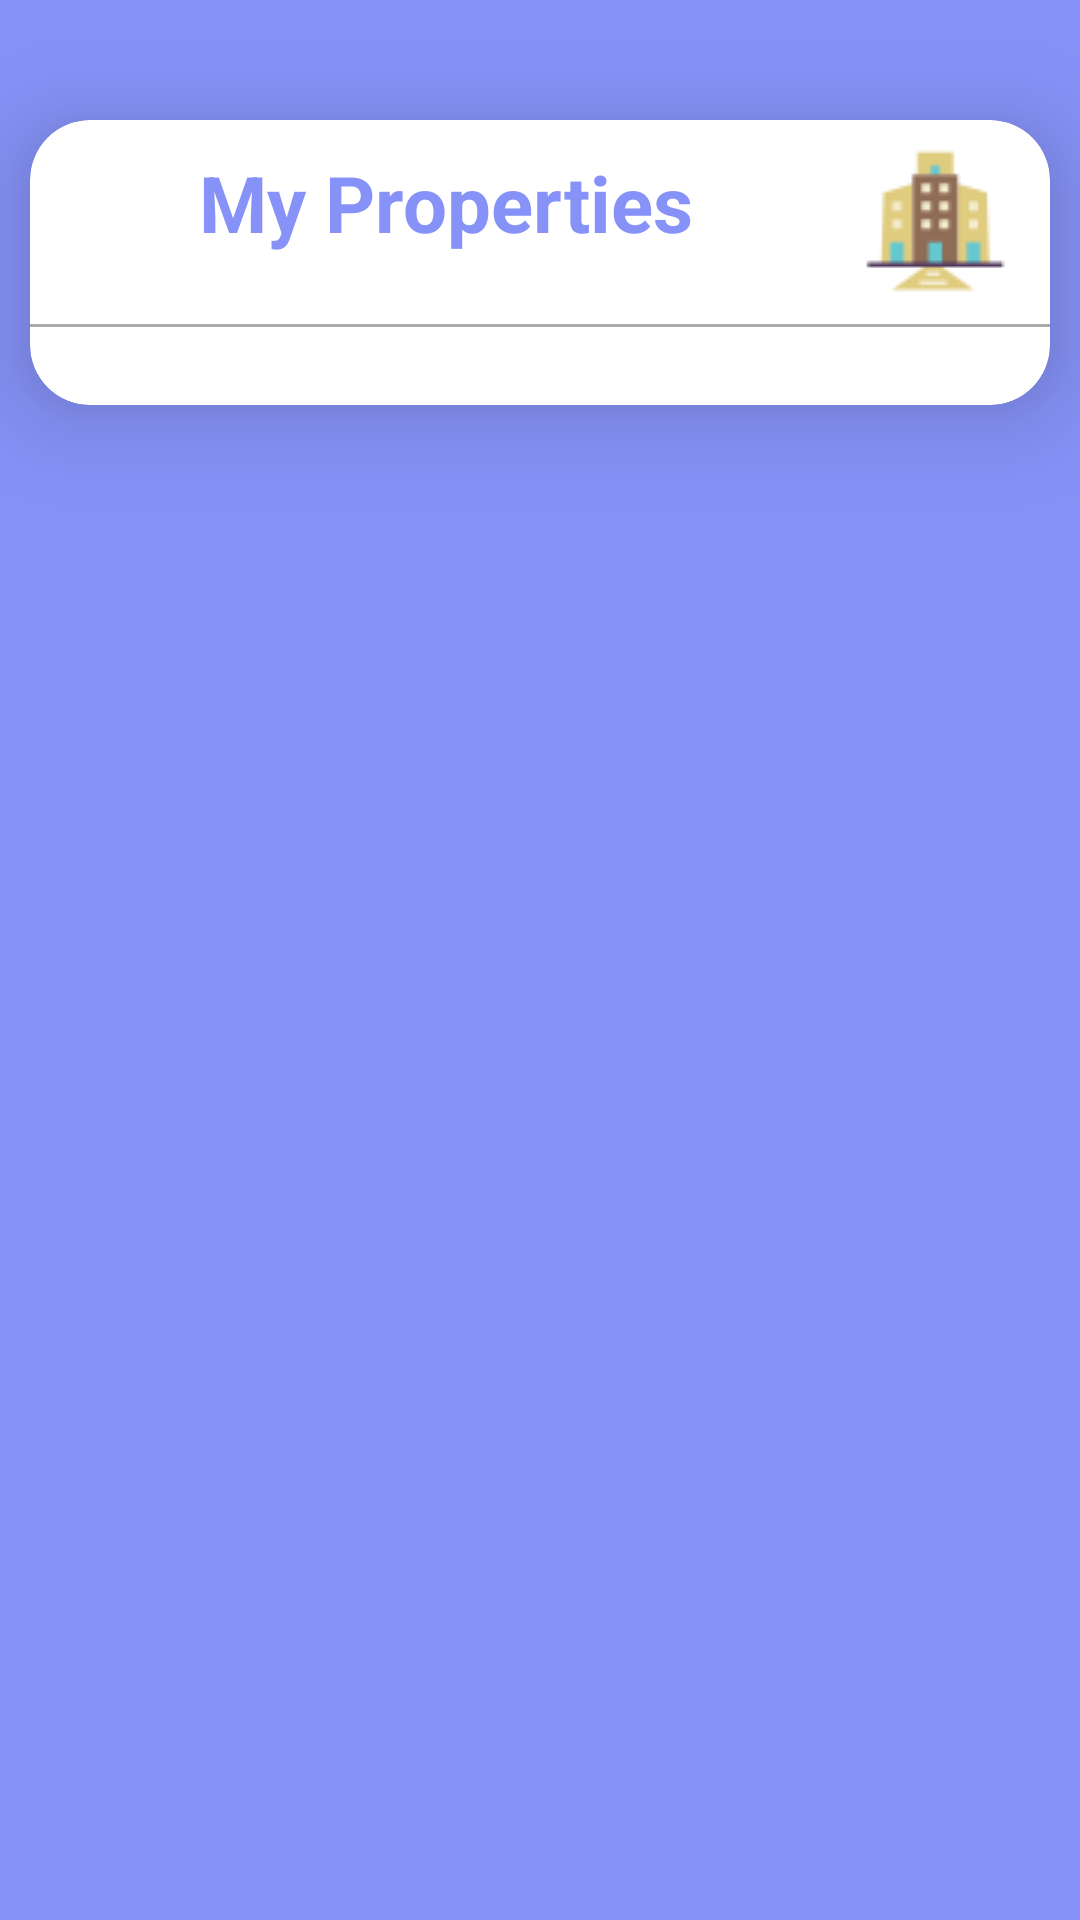

Android layout source for this screen:
<!-- AndroidManifest.xml: application theme Theme.RentalSystem -->
<!-- res/layout/activity_my_uploaded_properties.xml -->
<?xml version="1.0" encoding="utf-8"?>
<RelativeLayout xmlns:android="http://schemas.android.com/apk/res/android"
    xmlns:app="http://schemas.android.com/apk/res-auto"
    xmlns:tools="http://schemas.android.com/tools"
    android:layout_width="match_parent"
    android:background="@color/purple"
    android:layout_height="match_parent">


    <androidx.cardview.widget.CardView
        android:layout_width="match_parent"
        android:layout_height="wrap_content"
        android:layout_marginLeft="10dp"
        android:layout_marginRight="10dp"
        android:layout_marginTop="40dp"
        app:cardCornerRadius="20dp"
        app:cardElevation="20dp"
        android:background="@drawable/custom_edittext">

        <LinearLayout
            android:layout_width="match_parent"
            android:layout_height="wrap_content"
            android:orientation="vertical"
            android:gravity="center">

            <TextView
                android:layout_width="match_parent"
                android:layout_height="wrap_content"
                android:text="My Properties"
                android:id="@+id/availableProperties"
                android:textSize="26sp"
                android:textAlignment="center"
                android:layout_marginTop="10dp"
                android:textStyle="bold"
                android:drawableRight="@drawable/my_property_small"
                android:paddingRight="15dp"
                android:textColor="@color/purple" />

            <View
                android:layout_width="match_parent"
                android:layout_height="1dp"
                android:background="@android:color/darker_gray"
                android:layout_marginTop="10dp"
                android:layout_marginBottom="10dp" />

            <ScrollView
                android:layout_width="match_parent"
                android:layout_height="wrap_content">


                <androidx.recyclerview.widget.RecyclerView
                    android:id="@+id/propertiesRecyclerView"
                    android:layout_width="match_parent"
                    android:layout_height="match_parent"
                    android:padding="8dp" />

            </ScrollView>
        </LinearLayout>

    </androidx.cardview.widget.CardView>



</RelativeLayout>
<!-- resources referenced by this layout -->
<resources>
  <color name="purple">#8692f7</color>
  <!-- drawable custom_edittext (drawable) -->
  <?xml version="1.0" encoding="utf-8"?>
  <shape xmlns:android="http://schemas.android.com/apk/res/android"
      android:shape="rectangle">
  
  
      <stroke
          android:width="3dp"
          android:color="@color/purple"/>
      <corners
          android:radius="20dp"/>
  </shape>
  <!-- drawable my_property_small: png bitmap (drawable, 1027 bytes) -->
  <style name="Theme.RentalSystem" parent="Base.Theme.RentalSystem" />
  <style name="Base.Theme.RentalSystem" parent="Theme.Material3.Light.NoActionBar">
          
  
          
      </style>
</resources>
